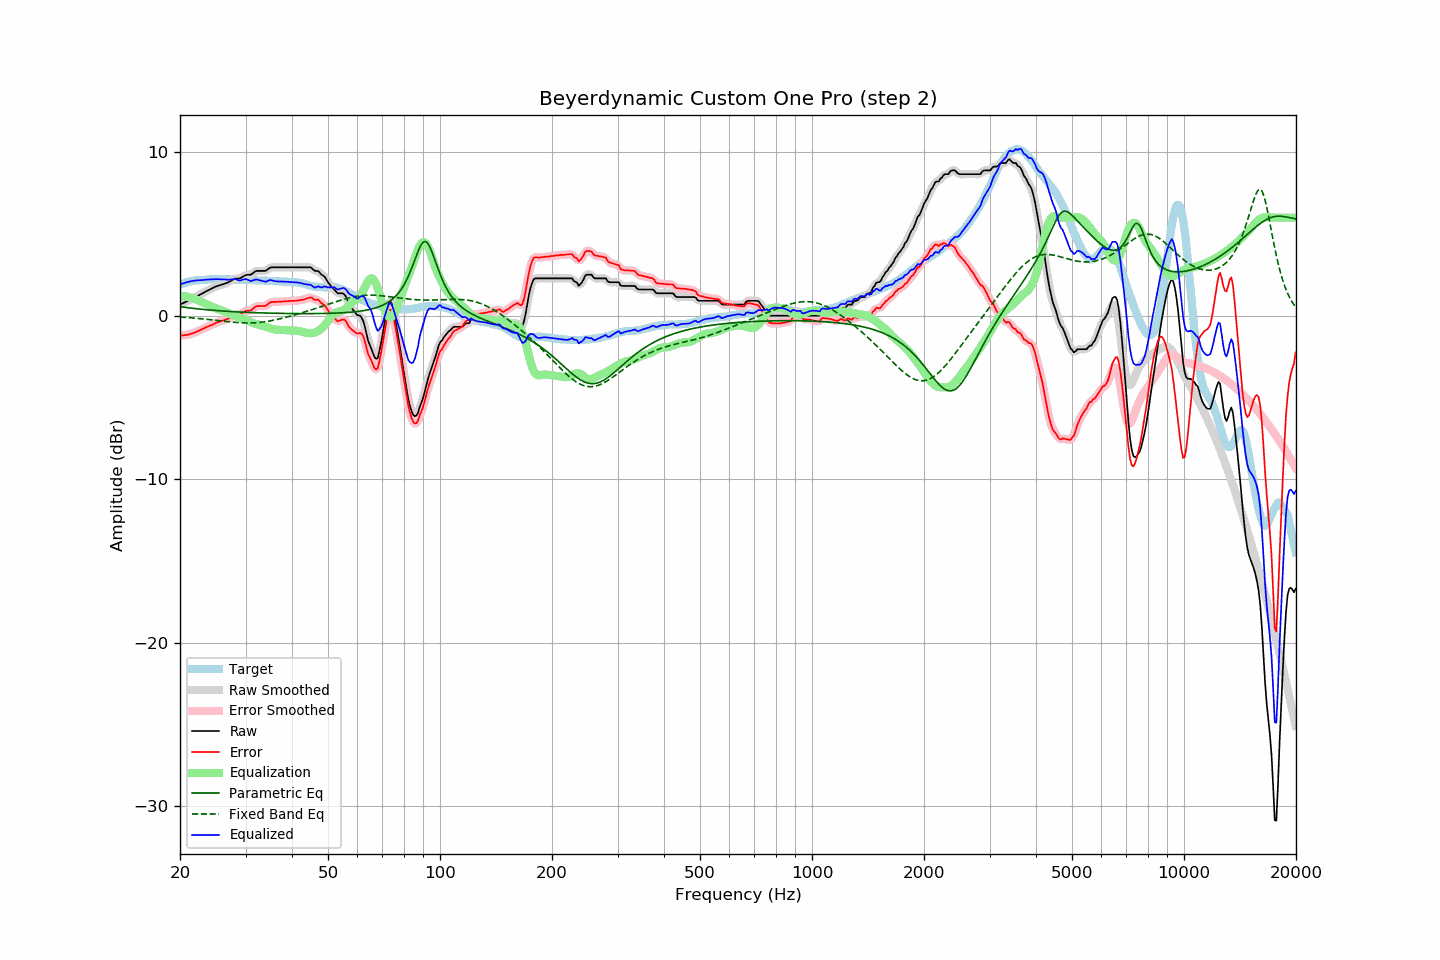

The data file committed next to this chart (first rows):
frequency, raw, error, smoothed, error_smoothed, equalization, parametric_eq, fixed_band_eq, equalized_raw, equalized_smoothed, target
20.00, 0.68, -1.22, 0.68, -1.22, 1.22, 0.55, -0.08, 1.90, 1.90, 1.90
20.20, 0.73, -1.21, 0.73, -1.21, 1.21, 0.54, -0.09, 1.94, 1.94, 1.94
20.40, 0.77, -1.20, 0.77, -1.20, 1.20, 0.53, -0.10, 1.97, 1.98, 1.97
20.61, 0.82, -1.18, 0.82, -1.19, 1.19, 0.51, -0.10, 2.01, 2.01, 2.00
20.81, 0.87, -1.17, 0.87, -1.18, 1.17, 0.50, -0.11, 2.04, 2.04, 2.04
21.02, 0.91, -1.17, 0.91, -1.16, 1.15, 0.49, -0.12, 2.06, 2.07, 2.08
21.23, 0.96, -1.13, 0.96, -1.14, 1.13, 0.47, -0.13, 2.09, 2.09, 2.09
21.44, 1.01, -1.10, 1.01, -1.10, 1.10, 0.46, -0.13, 2.11, 2.11, 2.11
21.66, 1.06, -1.07, 1.06, -1.07, 1.07, 0.45, -0.14, 2.13, 2.13, 2.13
21.87, 1.11, -1.03, 1.11, -1.03, 1.03, 0.44, -0.15, 2.14, 2.14, 2.14
22.09, 1.16, -1.00, 1.16, -1.00, 0.99, 0.43, -0.16, 2.15, 2.15, 2.16
22.31, 1.21, -0.95, 1.21, -0.95, 0.95, 0.42, -0.17, 2.16, 2.16, 2.16
22.54, 1.26, -0.91, 1.26, -0.91, 0.91, 0.41, -0.18, 2.16, 2.17, 2.17
22.76, 1.32, -0.86, 1.32, -0.86, 0.86, 0.40, -0.18, 2.18, 2.18, 2.18
22.99, 1.37, -0.81, 1.37, -0.81, 0.82, 0.39, -0.19, 2.19, 2.19, 2.18
23.22, 1.42, -0.77, 1.42, -0.76, 0.77, 0.38, -0.20, 2.19, 2.19, 2.19
23.45, 1.48, -0.72, 1.48, -0.72, 0.72, 0.37, -0.21, 2.21, 2.20, 2.20
23.69, 1.53, -0.68, 1.53, -0.68, 0.68, 0.36, -0.22, 2.21, 2.21, 2.21
23.92, 1.58, -0.64, 1.58, -0.64, 0.63, 0.35, -0.24, 2.21, 2.22, 2.22
24.16, 1.63, -0.60, 1.63, -0.60, 0.59, 0.34, -0.25, 2.22, 2.22, 2.23
24.40, 1.68, -0.56, 1.68, -0.55, 0.55, 0.33, -0.26, 2.23, 2.22, 2.24
24.65, 1.72, -0.51, 1.73, -0.50, 0.51, 0.33, -0.27, 2.22, 2.23, 2.23
24.89, 1.77, -0.45, 1.77, -0.46, 0.46, 0.32, -0.28, 2.24, 2.23, 2.23
25.14, 1.81, -0.41, 1.81, -0.42, 0.43, 0.31, -0.29, 2.24, 2.23, 2.23
25.39, 1.84, -0.38, 1.84, -0.38, 0.39, 0.30, -0.30, 2.23, 2.23, 2.22
25.65, 1.87, -0.35, 1.87, -0.35, 0.36, 0.30, -0.31, 2.23, 2.23, 2.22
25.91, 1.90, -0.31, 1.90, -0.32, 0.32, 0.29, -0.32, 2.22, 2.22, 2.21
26.16, 1.93, -0.29, 1.93, -0.29, 0.28, 0.28, -0.34, 2.22, 2.22, 2.22
26.43, 1.97, -0.25, 1.97, -0.25, 0.24, 0.28, -0.35, 2.21, 2.21, 2.22
26.69, 2.01, -0.21, 2.00, -0.22, 0.20, 0.27, -0.36, 2.21, 2.20, 2.22
26.96, 2.04, -0.18, 2.05, -0.17, 0.15, 0.26, -0.37, 2.19, 2.20, 2.22
27.23, 2.10, -0.12, 2.10, -0.12, 0.11, 0.26, -0.38, 2.21, 2.21, 2.22
27.50, 2.16, -0.06, 2.16, -0.06, 0.07, 0.25, -0.39, 2.23, 2.23, 2.22
27.77, 2.21, 0.00, 2.21, 0.00, 0.03, 0.25, -0.40, 2.24, 2.24, 2.21
28.05, 2.26, 0.05, 2.25, 0.04, -0.01, 0.24, -0.41, 2.25, 2.24, 2.21
28.33, 2.27, 0.07, 2.27, 0.06, -0.05, 0.23, -0.42, 2.22, 2.22, 2.20
28.62, 2.27, 0.06, 2.27, 0.07, -0.09, 0.23, -0.42, 2.18, 2.19, 2.21
28.90, 2.28, 0.07, 2.29, 0.09, -0.12, 0.22, -0.43, 2.16, 2.17, 2.21
29.19, 2.32, 0.13, 2.32, 0.12, -0.15, 0.22, -0.43, 2.17, 2.17, 2.19
29.48, 2.38, 0.18, 2.38, 0.18, -0.18, 0.22, -0.44, 2.20, 2.20, 2.20
29.78, 2.44, 0.24, 2.44, 0.24, -0.21, 0.21, -0.44, 2.23, 2.23, 2.20
30.08, 2.49, 0.29, 2.48, 0.28, -0.25, 0.21, -0.44, 2.24, 2.23, 2.20
30.38, 2.50, 0.31, 2.49, 0.30, -0.29, 0.20, -0.45, 2.21, 2.20, 2.19
30.68, 2.50, 0.31, 2.50, 0.32, -0.34, 0.20, -0.45, 2.16, 2.16, 2.19
30.99, 2.51, 0.33, 2.53, 0.35, -0.39, 0.19, -0.44, 2.12, 2.14, 2.18
31.30, 2.58, 0.40, 2.58, 0.40, -0.43, 0.19, -0.44, 2.15, 2.15, 2.18
31.61, 2.65, 0.47, 2.65, 0.48, -0.47, 0.19, -0.44, 2.18, 2.18, 2.18
31.93, 2.72, 0.55, 2.71, 0.54, -0.50, 0.18, -0.43, 2.22, 2.20, 2.16
32.24, 2.74, 0.59, 2.74, 0.58, -0.53, 0.18, -0.42, 2.21, 2.20, 2.15
32.57, 2.74, 0.59, 2.75, 0.59, -0.56, 0.18, -0.42, 2.18, 2.19, 2.15
32.89, 2.74, 0.59, 2.74, 0.59, -0.58, 0.17, -0.41, 2.16, 2.16, 2.15
33.22, 2.74, 0.59, 2.74, 0.59, -0.61, 0.17, -0.39, 2.13, 2.13, 2.15
33.55, 2.74, 0.59, 2.73, 0.59, -0.63, 0.17, -0.38, 2.11, 2.10, 2.15
33.89, 2.74, 0.59, 2.75, 0.61, -0.66, 0.16, -0.37, 2.08, 2.09, 2.15
34.23, 2.79, 0.65, 2.80, 0.66, -0.69, 0.16, -0.35, 2.10, 2.11, 2.14
34.57, 2.87, 0.74, 2.86, 0.73, -0.72, 0.16, -0.34, 2.15, 2.14, 2.13
34.92, 2.94, 0.81, 2.92, 0.79, -0.76, 0.16, -0.32, 2.18, 2.17, 2.13
35.27, 2.96, 0.83, 2.96, 0.83, -0.79, 0.15, -0.30, 2.17, 2.17, 2.13
35.62, 2.96, 0.84, 2.97, 0.85, -0.82, 0.15, -0.28, 2.14, 2.14, 2.12
35.97, 2.96, 0.85, 2.96, 0.85, -0.85, 0.15, -0.26, 2.11, 2.12, 2.11
... 635 more rows
